Run: headless pygame with SDL's dummy video driver; simulated clock (each Clock.tick advances the game by its frame time, no real sleeping); random seed 0; keys injected as events and as key.get_pressed() state; no mouse input.
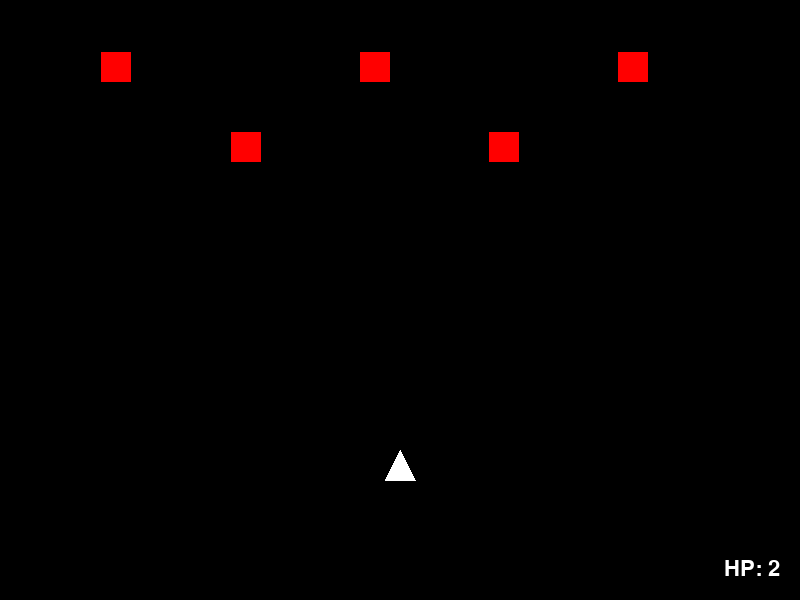
Frame 1 of 4 · flips 1–60 · no input
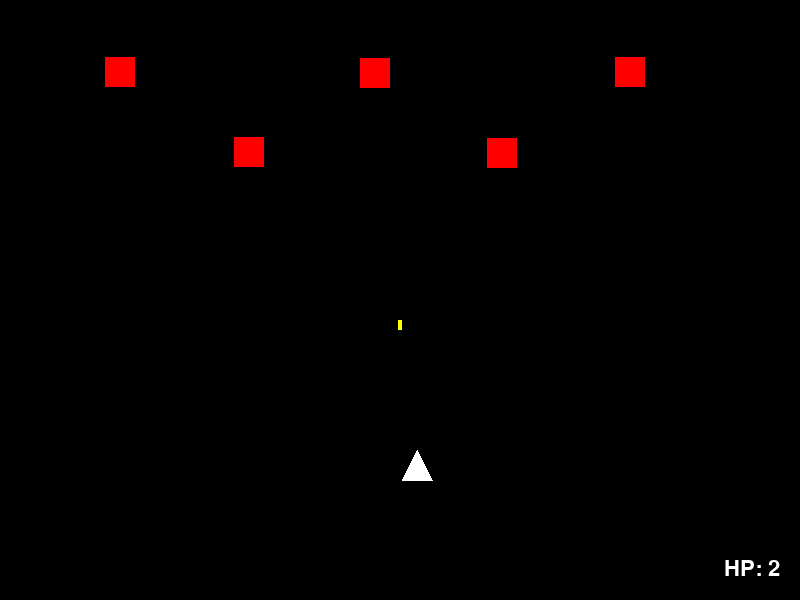
Frame 2 of 4 · flips 61–180 · tapped SPACE, RETURN · held RIGHT (→), D
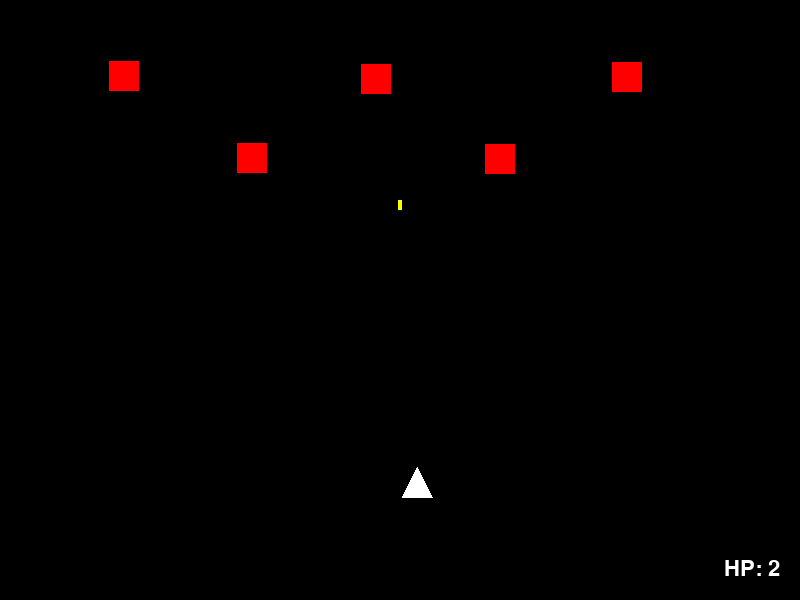
Frame 3 of 4 · flips 181–300 · held DOWN (↓), S
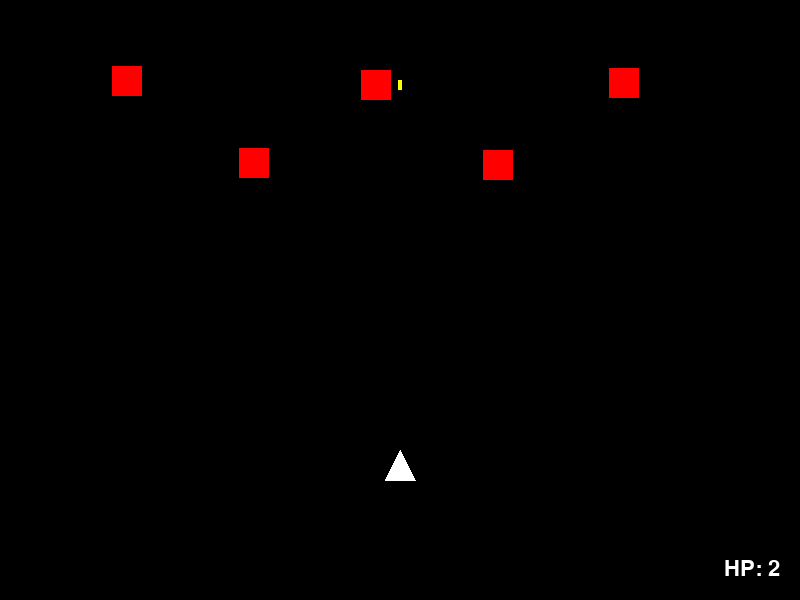
Frame 4 of 4 · flips 301–420 · held LEFT (←), A, UP (↑), W

The pygame program that drew these frames:

# HP・スコア
import math
import pygame

pygame.init()

screen = pygame.display.set_mode((800, 600))
pygame.display.set_caption("2D Shooting")
# HP表示に使うフォントを作成する
font = pygame.font.Font(None, 32)

player_x = 400
player_y = 450

player_speed = 0.15

player_width = 15
player_height = 30

bullets = []
bullet_speed = 1

enemy_count = 5
enemy_size = 30
enemy_speed = 0.05
enemies = [
	{
		"x": 100 + i * 130,
		"y": 50 + (i % 2) * 80,
		"size": enemy_size,
		"speed": enemy_speed,
		"alive": True,
	}
	for i in range(enemy_count)
]
# プレイヤーが生存しているかどうかを管理する
player_alive = True
# プレイヤーの最大HPを設定する
player_hp = 2
# プレイヤーが弾で倒した敵の数を記録する
score = 0
# プレイヤーが消えた時刻を保存する
player_dead_time = None
# HPが0になってからゲームを終了するまでの時間を設定する
game_over_delay = 5000
# 次にダメージを受けられる時刻を保存する
player_invincible_until = 0
# 被弾後に点滅して無敵になる時間を設定する
blink_duration = 1000

running = True

while running:
	for event in pygame.event.get():
		if event.type == pygame.QUIT:
			running = False
		if event.type == pygame.KEYDOWN and event.key == pygame.K_SPACE:
			bullets.append([player_x, player_y])

	keys = pygame.key.get_pressed()
	if keys[pygame.K_LEFT]:
		player_x -= player_speed
	if keys[pygame.K_RIGHT]:
		player_x += player_speed
	if keys[pygame.K_UP]:
		player_y -= player_speed
	if keys[pygame.K_DOWN]:
		player_y += player_speed

	player_x = max(player_width, min(player_x, 800 - player_width))
	player_y = max(0, min(player_y, 600 - player_height))

	for enemy in enemies:
		if enemy["alive"]:
			distance_x = player_x - (enemy["x"] + enemy["size"] / 2)
			distance_y = player_y - (enemy["y"] + enemy["size"] / 2)
			distance = math.hypot(distance_x, distance_y)
			if distance > 0:
				enemy["x"] += distance_x / distance * enemy["speed"]
				enemy["y"] += distance_y / distance * enemy["speed"]

	for bullet in bullets:
		bullet[1] -= bullet_speed

	bullets = [bullet for bullet in bullets if bullet[1] > 0]

	player_rect = pygame.Rect(
		player_x - player_width,
		player_y,
		player_width * 2,
		player_height,
	)

	remaining_bullets = []
	for bullet in bullets:
		bullet_rect = pygame.Rect(int(bullet[0] - 2), int(bullet[1] - 10), 4, 10)
		hit_enemy = False
		for enemy in enemies:
			if enemy["alive"]:
				enemy_rect = pygame.Rect(enemy["x"], enemy["y"], enemy["size"], enemy["size"])
				if enemy_rect.colliderect(bullet_rect):
					enemy["alive"] = False
					# 敵を1体倒したのでスコアを1増やす
					score += 1
					hit_enemy = True
					break
		if not hit_enemy:
			remaining_bullets.append(bullet)
	bullets = remaining_bullets

	for enemy in enemies:
		if enemy["alive"]:
			enemy_rect = pygame.Rect(enemy["x"], enemy["y"], enemy["size"], enemy["size"])
			# 現在時刻を使って、被弾後の無敵時間が終わったか確認する
			current_time = pygame.time.get_ticks()
			# 無敵時間中でなく、敵と重なった場合だけダメージを受ける
			if player_alive and current_time >= player_invincible_until and enemy_rect.colliderect(player_rect):
				# プレイヤーと衝突した敵を消す
				enemy["alive"] = False
				# 敵と衝突したのでプレイヤーのHPを1減らす
				player_hp -= 1
				# 被弾してから1秒間は、次のダメージを受けないようにする
				player_invincible_until = current_time + blink_duration
				# HPが0以下になったらプレイヤーを消してゲームオーバーにする
				if player_hp <= 0:
					player_alive = False
					player_dead_time = current_time

	if not player_alive and player_dead_time is not None and pygame.time.get_ticks() - player_dead_time >= game_over_delay:
		running = False

	screen.fill((0, 0, 0))

	player = [
		(player_x, player_y),
		(player_x - player_width, player_y + player_height),
		(player_x + player_width, player_y + player_height),
	]
	# 被弾中は一定間隔でプレイヤーの表示と非表示を切り替える
	current_time = pygame.time.get_ticks()
	should_blink = (
		player_invincible_until > current_time
		and (current_time // 100) % 2 == 0
	)
	# 生存中で、点滅の表示タイミングになったときだけプレイヤーを描画する
	if player_alive and (player_invincible_until <= current_time or should_blink):
		pygame.draw.polygon(screen, (255, 255, 255), player)
	
	for enemy in enemies:
		if enemy["alive"]:
			pygame.draw.rect(screen, (255, 0, 0), (enemy["x"], enemy["y"], enemy["size"], enemy["size"]))

	for bullet in bullets:
		pygame.draw.rect(screen, (255, 255, 0), (int(bullet[0] - 2), int(bullet[1] - 10), 4, 10))

	# 現在のプレイヤーHPを画面右下に表示する
	hp_text = font.render(f"HP: {player_hp}", True, (255, 255, 255))
	hp_rect = hp_text.get_rect(bottomright=(780, 580))
	screen.blit(hp_text, hp_rect)

	# プレイヤーが消えた後に、倒した敵の数をスコアとして表示する
	if not player_alive:
		score_text = font.render(f"SCORE: {score}", True, (255, 255, 255))
		score_rect = score_text.get_rect(center=(400, 300))
		screen.blit(score_text, score_rect)

	pygame.display.update()

pygame.quit()
